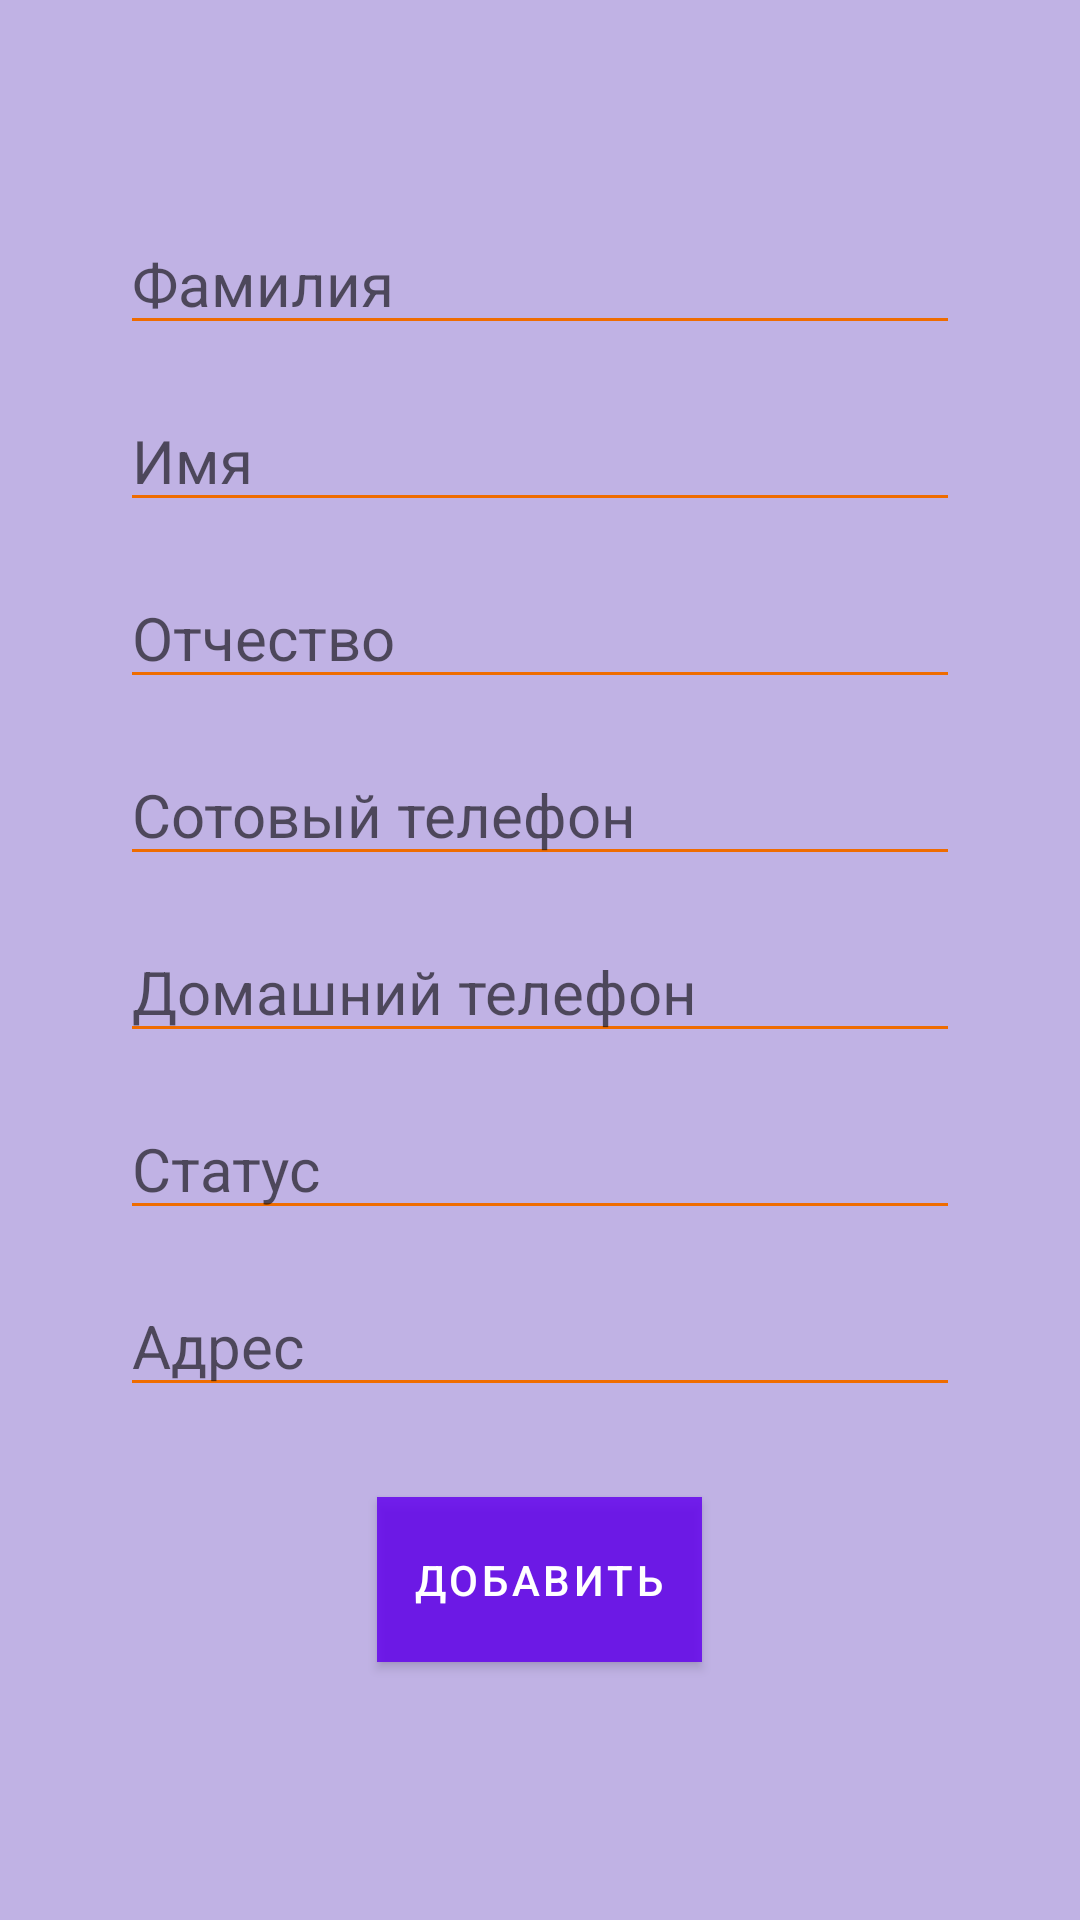

Android layout source for this screen:
<!-- AndroidManifest.xml: application theme Theme.ContactsKotlin -->
<!-- res/layout/fragment_new_person.xml -->
<?xml version="1.0" encoding="utf-8"?>
<FrameLayout xmlns:android="http://schemas.android.com/apk/res/android"
    xmlns:tools="http://schemas.android.com/tools"
    android:id="@+id/contentNew"
    android:layout_width="match_parent"
    android:layout_height="match_parent"
    tools:context=".screen.newpeson.NewPersonFragment">

    <LinearLayout
        android:layout_width="match_parent"
        android:layout_height="match_parent"
        android:background="@color/light_orange"
        android:gravity="center"
        android:orientation="vertical">

        <ScrollView
            android:layout_width="fill_parent"
            android:layout_height="wrap_content">

            <LinearLayout xmlns:android="http://schemas.android.com/apk/res/android"
                android:layout_width="match_parent"
                android:layout_height="wrap_content"
                android:layout_margin="40sp"
                android:orientation="vertical">

                <EditText
                    android:id="@+id/etLastname"
                    android:layout_width="match_parent"
                    android:layout_height="wrap_content"
                    android:layout_marginTop="15sp"
                    android:backgroundTint="@color/orange"
                    android:hint="Фамилия"
                    android:inputType="textPersonName"
                    android:textSize="20dp" />

                <EditText
                    android:id="@+id/etName"
                    android:layout_width="match_parent"
                    android:layout_height="wrap_content"
                    android:layout_marginTop="15sp"
                    android:backgroundTint="@color/orange"
                    android:hint="Имя"
                    android:inputType="textPersonName"
                    android:textSize="20dp" />


                <EditText
                    android:id="@+id/etMiddlename"
                    android:layout_width="match_parent"
                    android:layout_height="wrap_content"
                    android:layout_marginTop="15sp"
                    android:backgroundTint="@color/orange"
                    android:hint="Отчество"
                    android:inputType="textPersonName"
                    android:textSize="20dp" />


                <EditText
                    android:id="@+id/etPhone"
                    android:layout_width="match_parent"
                    android:layout_height="wrap_content"
                    android:layout_marginTop="15sp"
                    android:backgroundTint="@color/orange"
                    android:hint="Сотовый телефон"
                    android:inputType="phone"
                    android:textSize="20dp" />

                <EditText
                    android:id="@+id/etPhoneShort"
                    android:layout_width="match_parent"
                    android:layout_height="wrap_content"
                    android:layout_marginTop="15sp"
                    android:backgroundTint="@color/orange"
                    android:hint="Домашний телефон"
                    android:inputType="phone"
                    android:textSize="20dp" />

                <EditText
                    android:id="@+id/etStatus"
                    android:layout_width="match_parent"
                    android:layout_height="wrap_content"
                    android:layout_marginTop="15sp"
                    android:backgroundTint="@color/orange"
                    android:hint="Статус"
                    android:textSize="20dp" />

                <EditText
                    android:id="@+id/etAddress"
                    android:layout_width="match_parent"
                    android:layout_height="wrap_content"
                    android:layout_marginTop="15sp"
                    android:backgroundTint="@color/orange"
                    android:hint="Адрес"
                    android:textSize="20dp" />

                <LinearLayout
                    android:layout_width="match_parent"
                    android:layout_height="wrap_content"
                    android:gravity="center"
                    android:orientation="vertical">

                    <Button
                        android:id="@+id/btnAdd"
                        android:layout_width="wrap_content"
                        android:layout_height="wrap_content"
                        android:layout_margin="30dp"
                        android:background="@color/orange2"
                        android:gravity="center"
                        android:padding="12dp"
                        android:text="Добавить" />

                </LinearLayout>
            </LinearLayout>
        </ScrollView>
    </LinearLayout>

</FrameLayout>
<!-- resources referenced by this layout -->
<resources>
  <color name="light_orange">#C0B2E4</color>
  <color name="orange">#EF6C00</color>
  <color name="orange2">#D3E87E26</color>
  <style name="Theme.ContactsKotlin" parent="Theme.MaterialComponents.DayNight.DarkActionBar">
          
          <item name="colorPrimary">@color/purple_500</item>
          <item name="colorPrimaryVariant">@color/purple_700</item>
          <item name="colorOnPrimary">@color/white</item>
          
          <item name="colorSecondary">@color/teal_200</item>
          <item name="colorSecondaryVariant">@color/teal_700</item>
          <item name="colorOnSecondary">@color/black</item>
          
          <item name="android:statusBarColor" tools:targetApi="l">?attr/colorPrimaryVariant</item>
          
      </style>
  <color name="purple_500">#FF6200EE</color>
  <color name="purple_700">#3F51B5</color>
  <color name="white">#FFFFFFFF</color>
  <color name="teal_200">#FF03DAC5</color>
  <color name="teal_700">#A59EE4</color>
  <color name="black">#FF000000</color>
</resources>
